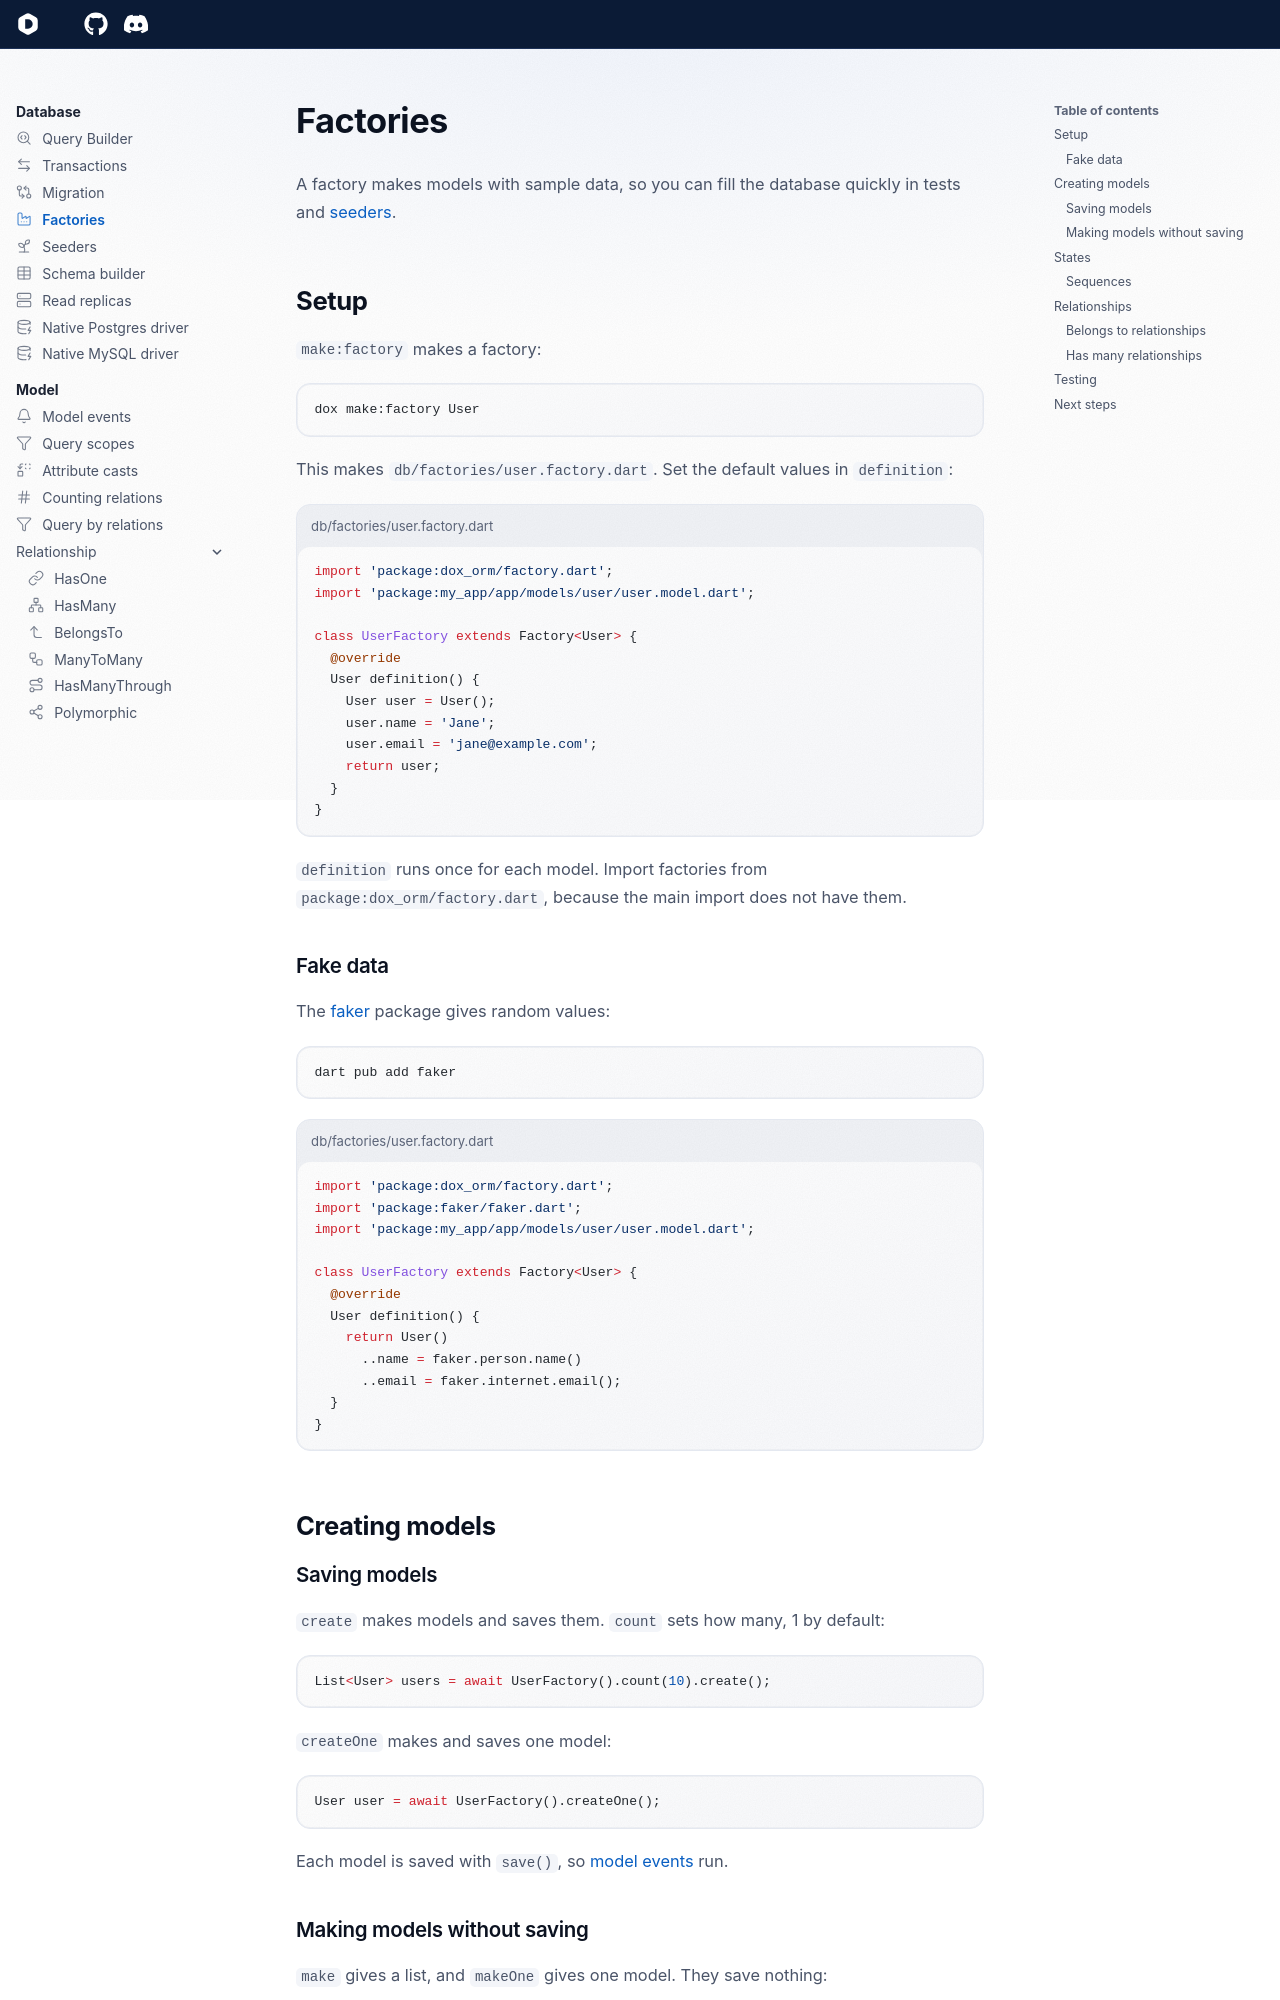

repository: dartondox/dox · page: 3.x/database/factories/index.html · generator: mkdocs

---
icon: lucide/factory
---

# Factories

A factory makes models with sample data, so you can fill the database quickly in tests and [seeders](seeders.md).

## Setup

`make:factory` makes a factory:

```bash
dox make:factory User
```

This makes `db/factories/user.factory.dart`. Set the default values in `definition`:

```dart title="db/factories/user.factory.dart"
import 'package:dox_orm/factory.dart';
import 'package:my_app/app/models/user/user.model.dart';

class UserFactory extends Factory<User> {
  @override
  User definition() {
    User user = User();
    user.name = 'Jane';
    user.email = 'jane@example.com';
    return user;
  }
}
```

`definition` runs once for each model. Import factories from `package:dox_orm/factory.dart`, because the main import does not have them.

### Fake data

The [faker](https://pub.dev/packages/faker) package gives random values:

```bash
dart pub add faker
```

```dart title="db/factories/user.factory.dart"
import 'package:dox_orm/factory.dart';
import 'package:faker/faker.dart';
import 'package:my_app/app/models/user/user.model.dart';

class UserFactory extends Factory<User> {
  @override
  User definition() {
    return User()
      ..name = faker.person.name()
      ..email = faker.internet.email();
  }
}
```

## Creating models

### Saving models

`create` makes models and saves them. `count` sets how many, 1 by default:

```dart
List<User> users = await UserFactory().count(10).create();
```

`createOne` makes and saves one model:

```dart
User user = await UserFactory().createOne();
```

Each model is saved with `save()`, so [model events](model/events.md) run.
